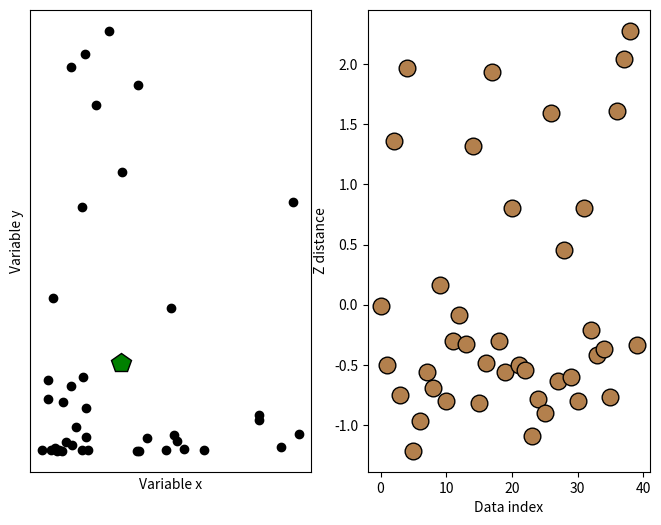

The script that saved this image:
import numpy as np
import matplotlib.pyplot as plt


# In[ ]:


## create some data

N = 40

# two-dimensional data
d1 = np.exp(-abs(np.random.randn(N)*3))
d2 = np.exp(-abs(np.random.randn(N)*5))
datamean = [ np.mean(d1), np.mean(d2) ]


# compute distance of each point to the mean
ds = np.zeros(N)
for i in range(N):
    ds[i] = np.sqrt( (d1[i]-datamean[0])**2 + (d2[i]-datamean[1])**2 )
    

# convert to z (don't need the original data)
ds = (ds-np.mean(ds)) / np.std(ds,ddof=1)





# plot the data
fig,ax = plt.subplots(1,2,figsize=(8,6))

ax[0].plot(d1,d2,'ko',markerfacecolor='k')
ax[0].set_xticks([])
ax[0].set_yticks([])
ax[0].set_xlabel('Variable x')
ax[0].set_ylabel('Variable y')

# plot the multivariate mean
ax[0].plot(datamean[0],datamean[1],'kp',markerfacecolor='g',markersize=15)

# then plot those distances
ax[1].plot(ds,'ko',markerfacecolor=[.7, .5, .3],markersize=12)
ax[1].set_xlabel('Data index')
ax[1].set_ylabel('Z distance')


# In[ ]:


## now for the thresholding

# threshold in standard deviation units
distanceThresh = 2.5

# find the offending points
oidx = np.where(ds>distanceThresh)[0]

print(oidx)


# and cross those out
ax[1].plot(oidx,ds[oidx],'x',color='r',markersize=20)
ax[0].plot(d1[oidx],d2[oidx],'x',color='r',markersize=20)

fig

